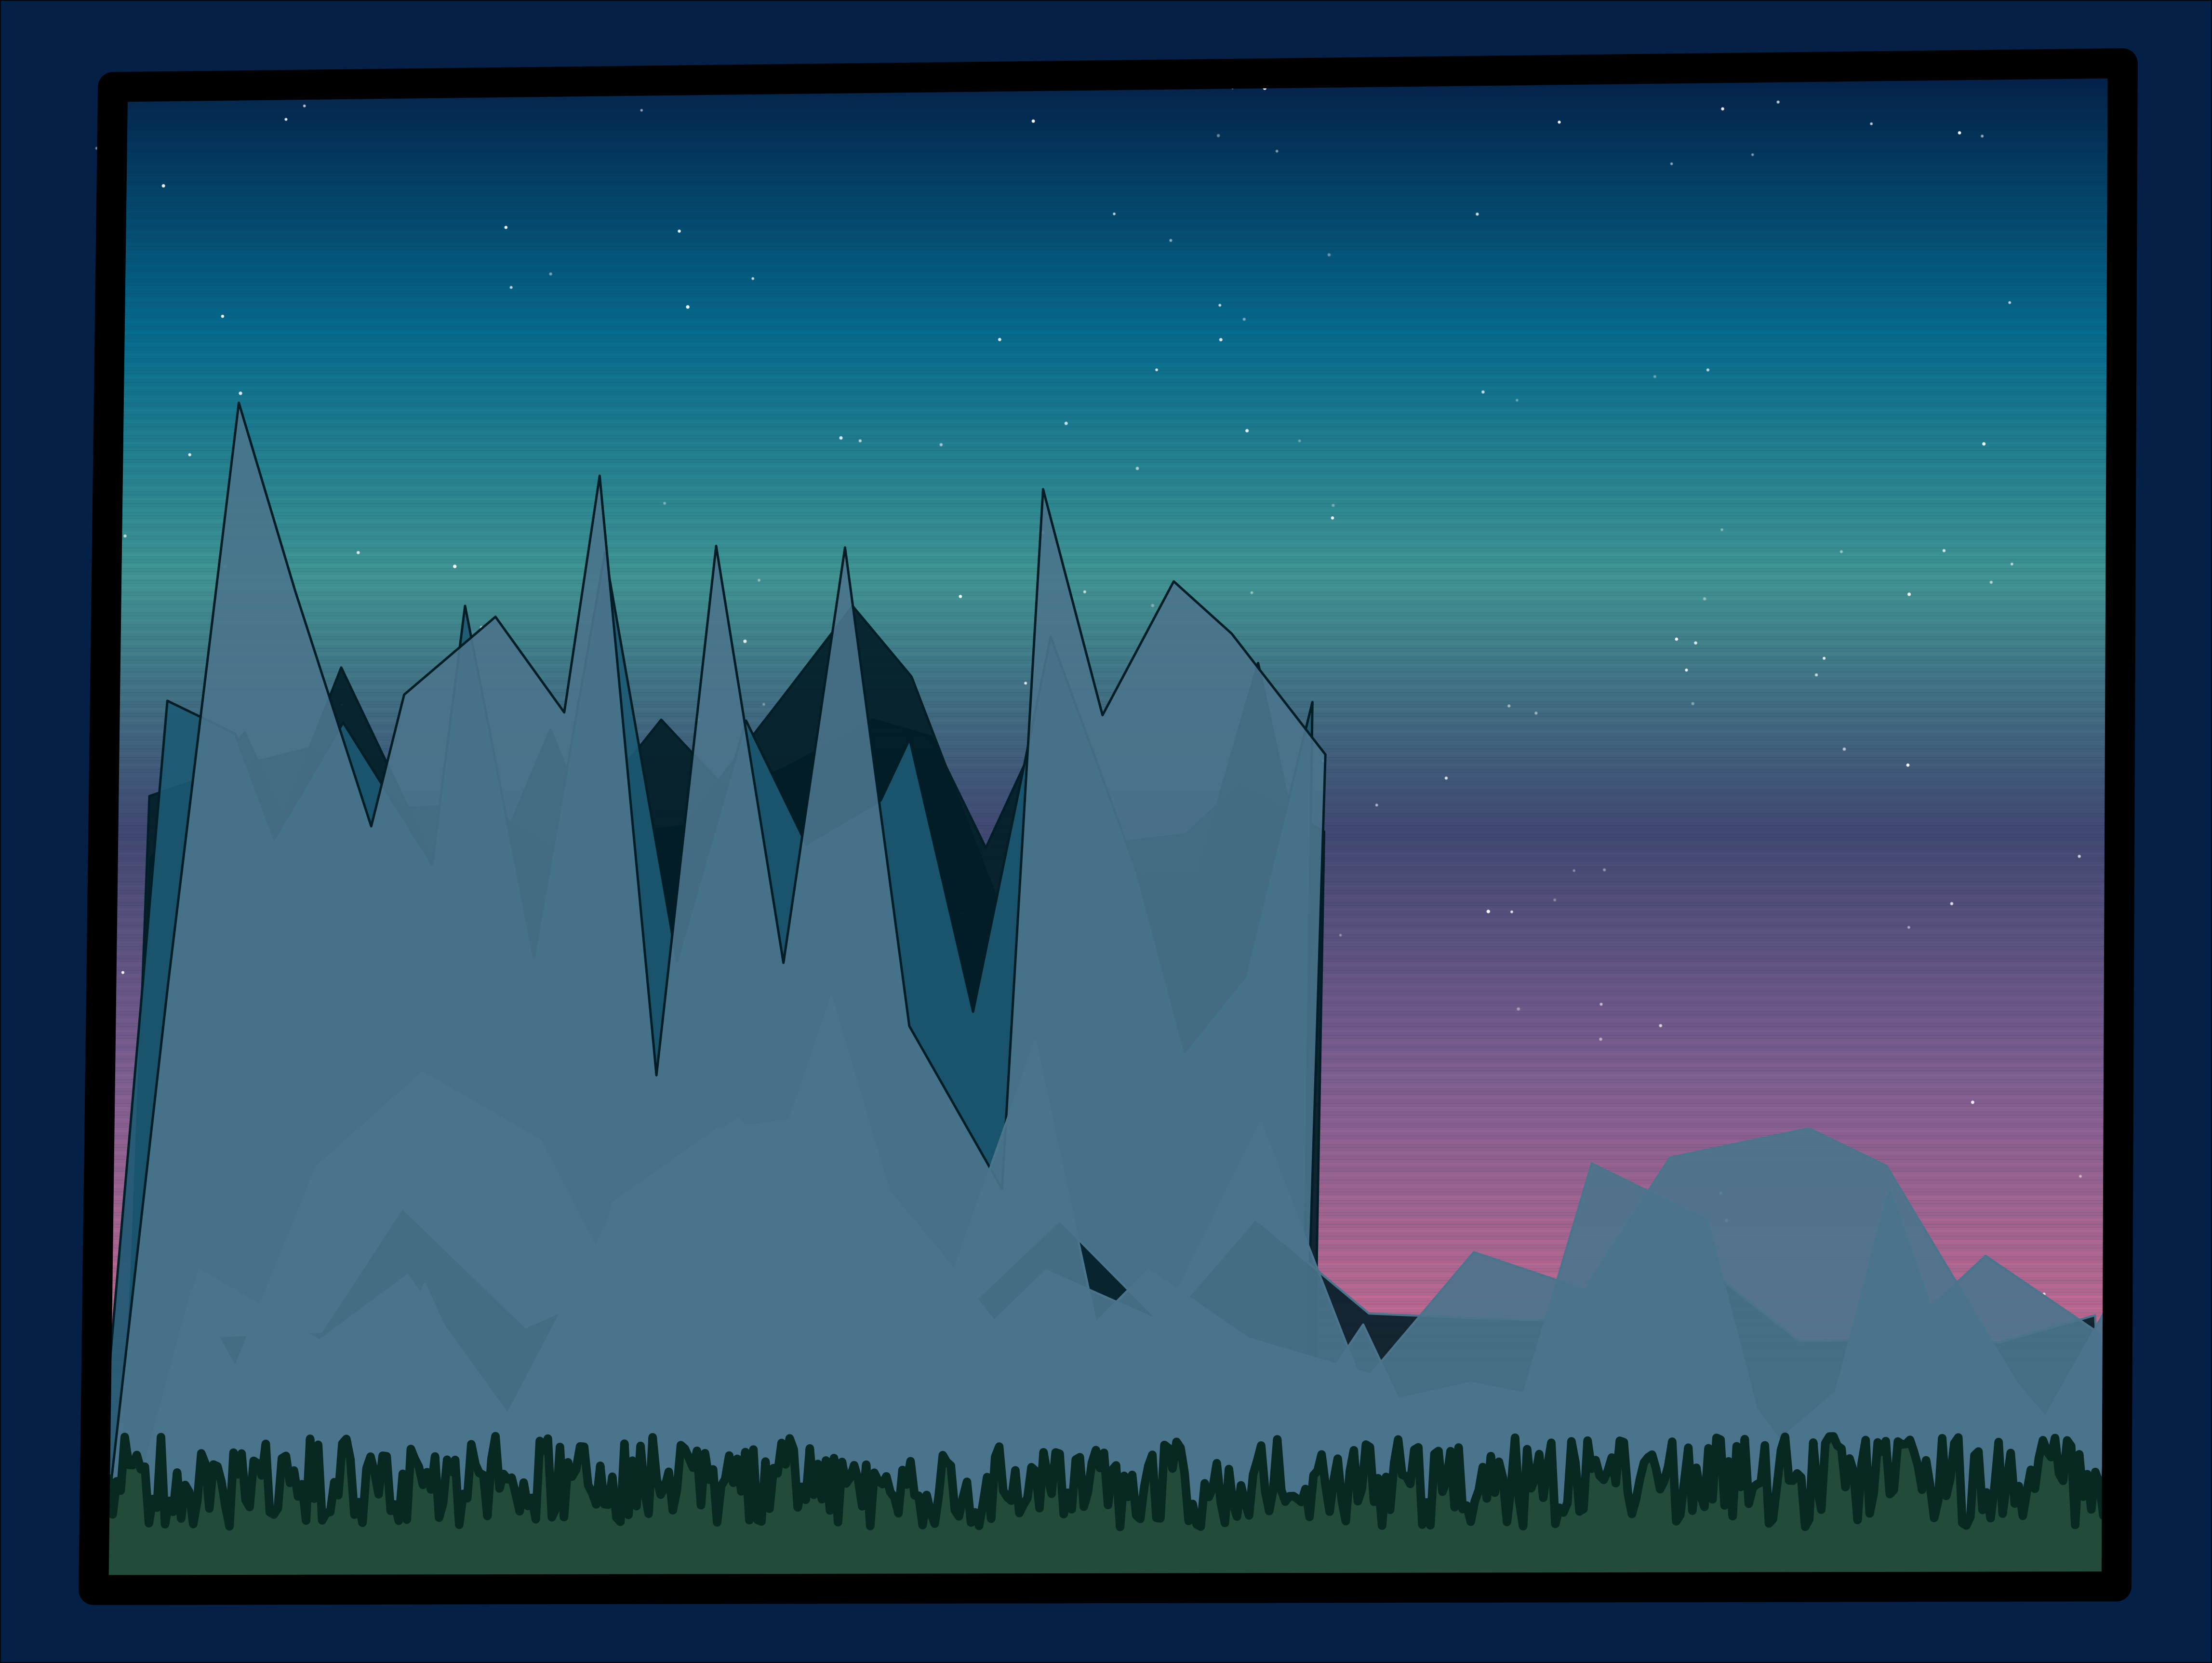

Generate this figure with R:
#====== Mountains Rtistry Piece  - January 13th R Tunis User Group Workshop======#

#Library Load-In====
library(tidyverse)

#Optional Reference Plot====
ref_plot <- tibble(x = 0:10,
                   y = 0:10)

#plotting the reference plot===
ref_plot %>%
  ggplot(aes(x,y))+
  scale_y_continuous(breaks = seq(0, 10, by = .5))+
  scale_x_continuous(breaks = seq(0, 10, by = .5))


#====Sky Data/Functions/Palettes====

#Setting a color palette for the sky in the background===
sky_pal <- c("#fdacab","#c66c92","#836193","#434a73","#439895","#046c8e","#042047")

#Creating a function that will create the data for the sky in the background===
# "n" determines how many polygons will fill in the sky background #
sky_maker <- function(n){
  
  #Creating the base of a "skinny" rectangle===
  x <- c(0,10,10,0)
  
  y <- c(0,0,.01,.01)
  
  #Making an empty list to fill with lots of tibbles/data===
  list_back <- list()
  
  #For-loop to iterate "n" amount of tibbles/data frames into our empty list== 
  for(i in seq_along(1:n)){
    list_back[[i]] <- tibble(x = x,
                             y = y + i*.01,
                             group = i)
  }
  return(bind_rows(list_back)) #converts all tibbles in the list into a single data frame#
}

# Using the function to make a sky with 1000 polygons. Storing in an object called "skies"
skies <- sky_maker(1000) %>%
  mutate(fill = rep(colorRampPalette(sky_pal)(1000), each = 4))

#Viewing the skies dataframe==
skies %>%
  ggplot(aes(x,y,group = group))+
  geom_polygon(fill = skies$fill)


#====Stars Data====
stars_grid <- tibble(crossing(x = seq(0,10, length.out = 100),
                         y = seq(0,10, length.out = 100))) 

# crossing example===
stars_grid_ex <- tibble(x = seq(0,10, length.out = 100),
                              y = seq(0,10, length.out = 100))
#Without crossing===
stars_grid_ex %>%
  ggplot(aes(x,y))+
  geom_point() 

#With crossing===
stars_grid %>%
  ggplot(aes(x,y))+
  geom_point() 

#Taking a random sample of 200 rows==
stars <- slice_sample(stars_grid, n = 200)
stars <- slice_sample(stars_grid, n = 200)

# Viewing the stars dataframe===
stars %>%
  ggplot(aes(x,y))+
  geom_point(#color = "#ffffff", 
             position = position_jitter(width =.05, height = .03), 
             alpha = sample(seq(.2,.9, length.out = 1000), nrow(stars), replace = TRUE),
             size = sample(seq(.02,.2, length.out = 1000), nrow(stars), replace = TRUE))



#====Mountains Data/Functions/Palettes====

# Function that creates one set of mountains====
mountain_ranger <- function(base,height,rows){
  
  #Creating the first foundation the function will build off of==
  foundation <- tibble(x = c(0, base, seq(base,0, length.out = 20)),
                 y = c(0, 0, height, height+sample(seq(-.2,.8,length.out = 100),18, replace = TRUE), 0))
  
  #Creating an empty list to store the data for the generated mountain ranges==
  mountains <- list()
  
  #Using a for-loop to iterate through the data to create the correct number of rows/ranges we want==
  for(i in seq_along(1:rows)){
    mountains[[i]] <- foundation %>%
      mutate(y = abs(y + c(0, 0, i*(sample(seq(-.8,.8,length.out = 100), nrow(foundation) - 3)), 0)),
             group = i)
  }
  
  #Adding the "group" variable to our original foundation that was created earlier==
  foundation <- foundation %>%
    mutate(group = 0)
  
  #Binding the generated mountain data together==
  mountains <- bind_rows(mountains)
  
  #Binding the generated mountain data and the foundation data together into one data frame==
  range <- rbind(foundation,mountains)
  
  #Returning the data frame to the environment==
  return(range)
}

#Using the custom function to make two sets of ranges===
range <- mountain_ranger(6,5,3)
range2 <- mountain_ranger(10,1.8,3)

#Calculating the total amount of ROWS located within EACH group in each set of ranges==
group_n <- nrow(range)/length(unique(range$group))
group_n2 <- nrow(range2)/length(unique(range2$group))

#Calculating the TOTAL number of GROUPS within each set of ranges==
group_total <- length(unique(range$group))
group_total2 <- length(unique(range2$group))

#Creating custom color palettes for each set of ranges==
#Takes a sample so that each set of mountain within a range can have it's own color.#
#Then repeats these numbers to supply the right amount of values in the right order.#
#This is important for polygon aesthetics.#
#We can use the "sort" function to organize our hex colors to change the order of colors that appear.#

# Colors for the first range data set==
mountain_pal_range <- sort(rep(sample(c("#011d26","#02303f","#1c5a73","#4a748c"),group_total, 
                                 replace = TRUE), each = group_n))

# Colors for the second range data set==
mountain_pal_range2 <- sort(rep(sample(c("#011d26","#02303f","#1c5a73","#4a748c"),group_total2, 
                                  replace = TRUE), each = group_n2))

# Viewing the mountain ranges
range %>%
  ggplot(aes(x=x,y=y,group=group))+
  geom_polygon(fill = mountain_pal_range, 
               color = colorRampPalette(c("#333333",mountain_pal_range))(10)[5], 
               size =.56,
               alpha = .9, 
               position = position_jitter(width = .1)) +
  geom_polygon(data = range2, fill = mountain_pal_range2,
               color = colorRampPalette(c("#333333",mountain_pal_range2))(10)[5], size =.5,alpha = .9, 
               position = position_jitter(width = .1))

#====Trees Data/Functions/Palettes====


#Creating data for our "Trees"===
# Our canvas is 10 units wide. We want to go from 0 to 10 and back again on the X axis#
# We want to create variation in the height of this data set at different points#
# But we don't want it too high. We can limit the height from .4 to 1 units on the plot#

trees <- tibble(x = c(0, 10, seq(10,0, length.out = 500)), 
                y = c(0, 0, .4, sample(seq(.4,1, length.out = 498)), 0))


#Viewing our trees===
trees %>%
  ggplot(aes(x=x, y=y))+
  geom_polygon(color = "#082922", size = 2, fill = "#224b39")+
  coord_cartesian(xlim = c(0,10), ylim = c(0,10))


#====Frame Data====
# Just out x and y limits#

frame <- tibble(x = c(0,10,10,0),
                y = c(0,0,10,10))

# Viewing our frame around the plot===
frame %>%
  ggplot(aes(x=x, y=y)) +
  geom_polygon(color = "#000000", 
               fill = NA, 
               size = 7,
               position = position_jitter(width = .1, height = .1))


# Final plot creation====
# Remember that ggplot plots layers in the order that's present in the code #
# Layers listed first will go in the "back" of the plot #
# Our "skies" data set should come first because the sky is in the background of the image #

#==Skies Layer==#
final_plot <- skies  %>%
  ggplot(aes(x=x,y=y, group = group)) +
  theme_void()+
  theme(panel.background = element_rect(fill = "#042047"))+
  coord_cartesian(xlim = c(0,10), ylim = c(0,10), clip = "on") +
  geom_polygon(fill = colorRampPalette(sky_pal)(nrow(skies))) +
  
#==Stars Layer==#
  geom_point(data = stars, aes(x=x,y=y), 
             color = "#ffffff",
             position = position_jitter(width =.05, height = .03), 
             alpha = sample(seq(.2,.9, length.out = 1000),nrow(stars), replace = TRUE),
             size = sample(seq(.02,.2, length.out = 1000),nrow(stars), replace = TRUE), 
             inherit.aes = FALSE)+ # <- The stars set does not have a "group" variable like the skies data set. We need this here.#

#==First Mountain Range Layer==#
  geom_polygon(data = range, 
               fill = mountain_pal_range,
               color = "#011D26", 
               size =.56,
               alpha = .9, 
               position = position_jitter(width = .1)) +
  
#==Second Mountain Range Layer==#
  geom_polygon(data = range2, 
               fill = mountain_pal_range2,
               color = "#011D26", 
               size =.5,
               alpha = .9, 
               position = position_jitter(width = .1)) +
  
#==Trees Layer==#
  geom_polygon(data = trees, aes(x=x,y=y), 
               color = "#082922", 
               size = 2, 
               fill = "#224b39",
               inherit.aes = FALSE)+
  
#==Frame Layer==#
  geom_polygon(data = frame, aes(x=x,y=y), 
               color = "#000000", 
               fill = NA, 
               size = 7, 
               position = position_jitter(width = .1, height = .1),
               inherit.aes = FALSE)

#Although images can be saved from the Plots console, The ggsave function from ggplot can also be used#

#Saving the plot to the directory====
ggsave("Mountains.png", #file path of the image you'd like
       final_plot, #The object name of the saved plot
       device = "png", #device to use. Image file type (can be png, jpeg, etc.)
       height = 11.5, #height of the finished image
       width = 15.3, #Width of the finished image
       units = "in", #units for the height and width ("in" is inches)
       dpi = 300, #Plot resolution. Standard print is usually 300dpi.
       bg = "transparent") #Sets the background color of your image)


